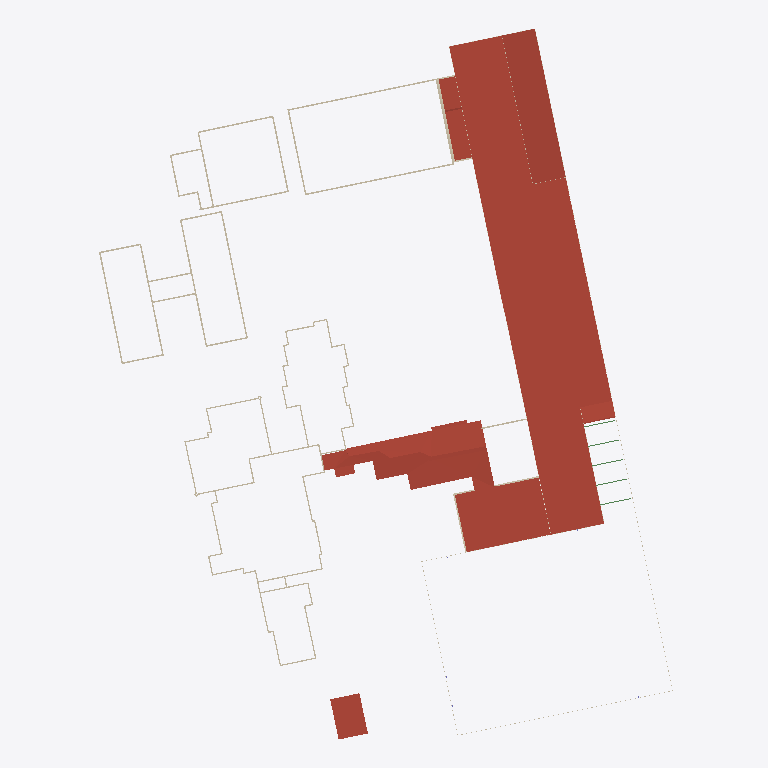
Plan cut of the same IFC building model at storey 'Gebaeude3bDach' (level 3.52 m, cut at 4.92 m), seen from above with north up, elements coloured by IFC class: 48 walls (beige), 38 roofs (red-brown), 5 beams (green). Cut surfaces are drawn darker.
Extent 118.4 m × 145.8 m × 15.4 m (x, y, z). Storeys (8): Boden at 0.02 m; Gebaeude3bDach at 3.52 m; Gebaeude2Dach at 3.81 m; Gebaeude2OK at 4.05 m; Gebaeude2bDach at 4.90 m; Gebaeude2bOK at 5.14 m; Gebaeude1Dach at 12.12 m; Gebaeude3OK at 15.00 m. Elements (440): 205 IfcWallStandardCase, 109 IfcColumn, 61 IfcRoof, 32 IfcBeam, 20 IfcWall, 11 IfcSlab, 1 IfcBuildingElementProxy, 1 IfcFlowSegment.

HEADER;
FILE_DESCRIPTION(('ViewDefinition [CoordinationView_V2.0]'),'2;1');
FILE_NAME('2018_01','2022-04-12T22:00:53',(''),(''),'The EXPRESS Data Manager Version 5.02.0100.07 : 28 Aug 2013','21.1.21.45 - Exporter 21.1.21.45 - Alternativ-UI 21.1.21.45','');
FILE_SCHEMA(('IFC2X3'));
ENDSEC;
DATA;
#119=IFCPROJECT('1nvY_1FcH0hgwarMbnP8lI',#41,'2018_01',$,$,'','Projekt  Status',(#111),#106);
#224=IFCSITE('1nvY_1FcH0hgwarMbnP8lG',#41,'Default',$,$,#223,$,$,.ELEMENT.,$,$,$,$,$);
#129=IFCBUILDING('1nvY_1FcH0hgwarMbnP8lJ',#41,'',$,$,#32,$,'',.ELEMENT.,$,$,$);
#140=IFCBUILDINGSTOREY('1nvY_1FcH0hgwarMcElE7Y',#41,'Boden',$,'Ebene:Ebene OK FFB',#138,$,'Boden',.ELEMENT.,-518.981288196523);
#158=IFCBUILDINGSTOREY('1nvY_1FcH0hgwarMcElCNC',#41,'Gebaeude3bDach',$,'Ebene:Ebene OK FFB',#157,$,'Gebaeude3bDach',.ELEMENT.,-515.481288196523);
#164=IFCBUILDINGSTOREY('1nvY_1FcH0hgwarMcElEpb',#41,'Gebaeude2Dach',$,'Ebene:Ebene OK FFB',#163,$,'Gebaeude2Dach',.ELEMENT.,-515.19);
#170=IFCBUILDINGSTOREY('1nvY_1FcH0hgwarMcElEoU',#41,'Gebaeude2OK',$,'Ebene:Ebene OK FFB',#169,$,'Gebaeude2OK',.ELEMENT.,-514.95);
#176=IFCBUILDINGSTOREY('1nvY_1FcH0hgwarMcElD7O',#41,'Gebaeude2bDach',$,'Ebene:Ebene OK FFB',#175,$,'Gebaeude2bDach',.ELEMENT.,-514.1);
#182=IFCBUILDINGSTOREY('1nvY_1FcH0hgwarMcElD7D',#41,'Gebaeude2bOK',$,'Ebene:Ebene OK FFB',#181,$,'Gebaeude2bOK',.ELEMENT.,-513.86);
#206=IFCBUILDINGSTOREY('1nvY_1FcH0hgwarMcElE8k',#41,'Gebaeude1Dach',$,'Ebene:Ebene OK FFB',#205,$,'Gebaeude1Dach',.ELEMENT.,-506.88);
#218=IFCBUILDINGSTOREY('1nvY_1FcH0hgwarMcElDjl',#41,'Gebaeude3OK',$,'Ebene:Ebene OK FFB',#217,$,'Gebaeude3OK',.ELEMENT.,-504.0);
#31072=IFCROOF('20RWa9uwLCQAbzQLI0Swfd',#41,'Basisdach:Blechdach 200:2670294',$,'Basisdach:Blechdach 200',#31069,$,'2670294',.NOTDEFINED.);
#1827=IFCROOF('2_ez6hpPXFeRNPta_PgzyU',#41,'Basisdach:Flachdachaufbau Kies 280:2611001',$,'Basisdach:Flachdachaufbau Kies 280',#1823,$,'2611001',.NOTDEFINED.);
#58042=IFCROOF('2gWCZhcaz51w7iioeQqWXY',#41,'Basisdach:Blechdach 200:2813224',$,'Basisdach:Blechdach 200',#58039,$,'2813224',.NOTDEFINED.);
#57812=IFCROOF('2gWCZhcaz51w7iioeQqWum',#41,'Basisdach:Blechdach 200:2812794',$,'Basisdach:Blechdach 200',#57809,$,'2812794',.NOTDEFINED.);
#58272=IFCROOF('2LAGeU$8T0f8ezXtPxuWG6',#41,'Basisdach:Blechdach 200:2813662',$,'Basisdach:Blechdach 200',#58269,$,'2813662',.NOTDEFINED.);
#57927=IFCROOF('2gWCZhcaz51w7iioeQqWax',#41,'Basisdach:Blechdach 200:2813041',$,'Basisdach:Blechdach 200',#57924,$,'2813041',.NOTDEFINED.);
#58157=IFCROOF('2gWCZhcaz51w7iioeQqWYg',#41,'Basisdach:Blechdach 200:2813408',$,'Basisdach:Blechdach 200',#58154,$,'2813408',.NOTDEFINED.);
#57697=IFCROOF('2RYUcv9ln92gxSo3U7AIGC',#41,'Basisdach:Blechdach 200:2812534',$,'Basisdach:Blechdach 200',#57694,$,'2812534',.NOTDEFINED.);
#57467=IFCROOF('0XBTz8dFv5bOftjv53A_Xj',#41,'Basisdach:Blechdach 200:2812120',$,'Basisdach:Blechdach 200',#57464,$,'2812120',.NOTDEFINED.);
#57237=IFCROOF('2QeWGrxvj9BRSwiL4oRmBX',#41,'Basisdach:Blechdach 200:2811665',$,'Basisdach:Blechdach 200',#57234,$,'2811665',.NOTDEFINED.);
#57352=IFCROOF('2QeWGrxvj9BRSwiL4oRmtX',#41,'Basisdach:Blechdach 200:2811921',$,'Basisdach:Blechdach 200',#57349,$,'2811921',.NOTDEFINED.);
#57122=IFCROOF('2QeWGrxvj9BRSwiL4oRmFO',#41,'Basisdach:Blechdach 200:2811432',$,'Basisdach:Blechdach 200',#57119,$,'2811432',.NOTDEFINED.);
#57582=IFCROOF('0XBTz8dFv5bOftjv53A_d4',#41,'Basisdach:Blechdach 200:2812273',$,'Basisdach:Blechdach 200',#57579,$,'2812273',.NOTDEFINED.);
#2232=IFCROOF('1_ROrjd_f08epDrSUwNGlm',#41,'Basisdach:Flachdachaufbau Kies 280:2617895',$,'Basisdach:Flachdachaufbau Kies 280',#2135,#2230,'2617895',.NOTDEFINED.);
#58473=IFCROOF('2VC$LMTljEZehaejr$4O7B',#41,'Basisdach:Blechdach 200:2814227',$,'Basisdach:Blechdach 200',#58470,$,'2814227',.NOTDEFINED.);
#30861=IFCROOF('3ezk6ocBb5XO1fqevTkHK1',#41,'Basisdach:Blechdach 200:2668893',$,'Basisdach:Blechdach 200',#30858,$,'2668893',.NOTDEFINED.);
#59358=IFCROOF('2VC$LMTljEZehaejr$4Ok3',#41,'Basisdach:Blechdach 200:2816859',$,'Basisdach:Blechdach 200',#59355,$,'2816859',.NOTDEFINED.);
#56547=IFCROOF('2QeWGrxvj9BRSwiL4oRmQZ',#41,'Basisdach:Blechdach 200:2810707',$,'Basisdach:Blechdach 200',#56544,$,'2810707',.NOTDEFINED.);
#56662=IFCROOF('2QeWGrxvj9BRSwiL4oRmO3',#41,'Basisdach:Blechdach 200:2810867',$,'Basisdach:Blechdach 200',#56659,$,'2810867',.NOTDEFINED.);
#57007=IFCROOF('2QeWGrxvj9BRSwiL4oRm18',#41,'Basisdach:Blechdach 200:2811320',$,'Basisdach:Blechdach 200',#57004,$,'2811320',.NOTDEFINED.);
#56777=IFCROOF('2QeWGrxvj9BRSwiL4oRm5J',#41,'Basisdach:Blechdach 200:2811043',$,'Basisdach:Blechdach 200',#56774,$,'2811043',.NOTDEFINED.);
#56892=IFCROOF('2QeWGrxvj9BRSwiL4oRm2v',#41,'Basisdach:Blechdach 200:2811209',$,'Basisdach:Blechdach 200',#56889,$,'2811209',.NOTDEFINED.);
#58668=IFCROOF('2VC$LMTljEZehaejr$4OPB',#41,'Basisdach:Blechdach 200:2815635',$,'Basisdach:Blechdach 200',#58665,$,'2815635',.NOTDEFINED.);
#58783=IFCROOF('2VC$LMTljEZehaejr$4OTT',#41,'Basisdach:Blechdach 200:2815877',$,'Basisdach:Blechdach 200',#58780,$,'2815877',.NOTDEFINED.);
#59013=IFCROOF('2VC$LMTljEZehaejr$4OXt',#41,'Basisdach:Blechdach 200:2816175',$,'Basisdach:Blechdach 200',#59010,$,'2816175',.NOTDEFINED.);
#59243=IFCROOF('2VC$LMTljEZehaejr$4OfY',#41,'Basisdach:Blechdach 200:2816698',$,'Basisdach:Blechdach 200',#59240,$,'2816698',.NOTDEFINED.);
#59128=IFCROOF('2VC$LMTljEZehaejr$4OgG',#41,'Basisdach:Blechdach 200:2816584',$,'Basisdach:Blechdach 200',#59125,$,'2816584',.NOTDEFINED.);
#58898=IFCROOF('2VC$LMTljEZehaejr$4OZt',#41,'Basisdach:Blechdach 200:2816047',$,'Basisdach:Blechdach 200',#58895,$,'2816047',.NOTDEFINED.);
#56349=IFCROOF('1kEV$2Kpj2YRTTzYSEK8tK',#41,'Basisdach:Blechdach 200:2807737',$,'Basisdach:Blechdach 200',#56346,$,'2807737',.NOTDEFINED.);
#62321=IFCROOF('1J7JXejlH6nhiJT2xl4TK9',#41,'Basisdach:Blechdach 200:2829716',$,'Basisdach:Blechdach 200',#62318,$,'2829716',.NOTDEFINED.);
#61631=IFCROOF('1J7JXejlH6nhiJT2xl4TH9',#41,'Basisdach:Blechdach 200:2829524',$,'Basisdach:Blechdach 200',#61628,$,'2829524',.NOTDEFINED.);
#62091=IFCROOF('1J7JXejlH6nhiJT2xl4TN9',#41,'Basisdach:Blechdach 200:2829652',$,'Basisdach:Blechdach 200',#62088,$,'2829652',.NOTDEFINED.);
#61861=IFCROOF('1J7JXejlH6nhiJT2xl4TM9',#41,'Basisdach:Blechdach 200:2829588',$,'Basisdach:Blechdach 200',#61858,$,'2829588',.NOTDEFINED.);
#61746=IFCROOF('1J7JXejlH6nhiJT2xl4THf',#41,'Basisdach:Blechdach 200:2829556',$,'Basisdach:Blechdach 200',#61743,$,'2829556',.NOTDEFINED.);
#61976=IFCROOF('1J7JXejlH6nhiJT2xl4TMf',#41,'Basisdach:Blechdach 200:2829620',$,'Basisdach:Blechdach 200',#61973,$,'2829620',.NOTDEFINED.);
#62206=IFCROOF('1J7JXejlH6nhiJT2xl4TNf',#41,'Basisdach:Blechdach 200:2829684',$,'Basisdach:Blechdach 200',#62203,$,'2829684',.NOTDEFINED.);
#55225=IFCROOF('3rRY6CnZL7i92qZNXNsLIf',#41,'Basisdach:Blechdach 200:2801084',$,'Basisdach:Blechdach 200',#55166,#55223,'2801084',.NOTDEFINED.);
#61515=IFCROOF('1J7JXejlH6nhiJT2xl4TGf',#41,'Basisdach:Blechdach 200:2829492',$,'Basisdach:Blechdach 200',#61512,$,'2829492',.NOTDEFINED.);
#1421=IFCWALLSTANDARDCASE('3AVeYjiA91Uu_i_tBsa2$c',#41,'Basiswand:STB 300:2609867',$,'Basiswand:STB 300',#1390,#1419,'2609867');
#1640=IFCWALLSTANDARDCASE('3AVeYjiA91Uu_i_tBsa2c1',#41,'Basiswand:STB 300:2610348',$,'Basiswand:STB 300',#1611,#1638,'2610348');
#3571=IFCWALL('1uXyghZbz2$OQCHKJV3L24',#41,'Basiswand:STB 300:2620266',$,'Basiswand:STB 300',#3506,#3569,'2620266');
#4320=IFCWALLSTANDARDCASE('1uXyghZbz2$OQCHKJV3L1i',#41,'Basiswand:STB 300:2620290',$,'Basiswand:STB 300',#4287,#4318,'2620290');
#1555=IFCWALL('3AVeYjiA91Uu_i_tBsa2az',#41,'Basiswand:STB 300:2610192',$,'Basiswand:STB 300',#1479,#1553,'2610192');
#1771=IFCWALL('3AVeYjiA91Uu_i_tBsa2Xe',#41,'Basiswand:STB 300:2610501',$,'Basiswand:STB 300',#1697,#1769,'2610501');
#1258=IFCWALLSTANDARDCASE('3AVeYjiA91Uu_i_tBsa2nI',#41,'Basiswand:STB 300:2609535',$,'Basiswand:STB 300',#1238,#1256,'2609535');
#2681=IFCWALL('1uXyghZbz2$OQCHKJV3L9f',#41,'Basiswand:STB 300:2619783',$,'Basiswand:STB 300',#2568,#2679,'2619783');
#2885=IFCWALLSTANDARDCASE('1uXyghZbz2$OQCHKJV3L79',#41,'Basiswand:STB 300:2619943',$,'Basiswand:STB 300',#2856,#2883,'2619943');
#2801=IFCWALL('1uXyghZbz2$OQCHKJV3L8u',#41,'Basiswand:STB 300:2619862',$,'Basiswand:STB 300',#2736,#2799,'2619862');
#3004=IFCWALL('1uXyghZbz2$OQCHKJV3L6r',#41,'Basiswand:STB 300:2619995',$,'Basiswand:STB 300',#2941,#3002,'2619995');
#4855=IFCWALL('1uXyghZbz2$OQCHKJV3L1y',#41,'Basiswand:STB 300:2620306',$,'Basiswand:STB 300',#4748,#4853,'2620306');
#765=IFCWALLSTANDARDCASE('22EbIwt5T6suOjcwb55uQR',#41,'Basiswand:STB 300:2605352',$,'Basiswand:STB 300',#738,#763,'2605352');
#613=IFCWALLSTANDARDCASE('22EbIwt5T6suOjcwb55uST',#41,'Basiswand:STB 300:2605230',$,'Basiswand:STB 300',#578,#611,'2605230');
#4607=IFCWALL('1uXyghZbz2$OQCHKJV3L1a',#41,'Basiswand:STB 300:2620298',$,'Basiswand:STB 300',#4500,#4605,'2620298');
#27464=IFCWALLSTANDARDCASE('3dT2Zlvmz9XQrfBdfGjtOv',#41,'Basiswand:Ziegel 250:2637464',$,'Basiswand:Ziegel 250',#27297,#27462,'2637464');
#3855=IFCWALL('1uXyghZbz2$OQCHKJV3L2S',#41,'Basiswand:STB 300:2620274',$,'Basiswand:STB 300',#3748,#3853,'2620274');
#4110=IFCWALL('1uXyghZbz2$OQCHKJV3L2K',#41,'Basiswand:STB 300:2620282',$,'Basiswand:STB 300',#4005,#4108,'2620282');
#37786=IFCWALLSTANDARDCASE('3f1DxbUj98iu$_yP6alx0a',#41,'Basiswand:STB 300:2680458',$,'Basiswand:STB 300',#37637,#37784,'2680458');
#24158=IFCWALLSTANDARDCASE('3dT2Zlvmz9XQrfBdfGjtKu',#41,'Basiswand:Ziegel 250:2637209',$,'Basiswand:Ziegel 250',#24028,#24156,'2637209');
#28454=IFCWALLSTANDARDCASE('3dT2Zlvmz9XQrfBdfGjtPW',#41,'Basiswand:Ziegel 250:2637505',$,'Basiswand:Ziegel 250',#28343,#28452,'2637505');
#3450=IFCWALL('1uXyghZbz2$OQCHKJV3L28',#41,'Basiswand:STB 300:2620262',$,'Basiswand:STB 300',#3379,#3448,'2620262');
#4445=IFCWALL('1uXyghZbz2$OQCHKJV3L1e',#41,'Basiswand:STB 300:2620294',$,'Basiswand:STB 300',#4376,#4443,'2620294');
#3947=IFCWALLSTANDARDCASE('1uXyghZbz2$OQCHKJV3L2O',#41,'Basiswand:STB 300:2620278',$,'Basiswand:STB 300',#3910,#3945,'2620278');
#25912=IFCWALLSTANDARDCASE('3dT2Zlvmz9XQrfBdfGjtLL',#41,'Basiswand:Ziegel 250:2637300',$,'Basiswand:Ziegel 250',#25801,#25910,'2637300');
#3693=IFCWALL('1uXyghZbz2$OQCHKJV3L20',#41,'Basiswand:STB 300:2620270',$,'Basiswand:STB 300',#3626,#3691,'2620270');
#4690=IFCWALLSTANDARDCASE('1uXyghZbz2$OQCHKJV3L1W',#41,'Basiswand:STB 300:2620302',$,'Basiswand:STB 300',#4663,#4688,'2620302');
#25468=IFCWALLSTANDARDCASE('3dT2Zlvmz9XQrfBdfGjtLz',#41,'Basiswand:Ziegel 250:2637276',$,'Basiswand:Ziegel 250',#25406,#25466,'2637276');
#4232=IFCWALL('1uXyghZbz2$OQCHKJV3L2G',#41,'Basiswand:STB 300:2620286',$,'Basiswand:STB 300',#4165,#4230,'2620286');
#3323=IFCWALLSTANDARDCASE('1uXyghZbz2$OQCHKJV3L3T',#41,'Basiswand:STB 300:2620211',$,'Basiswand:STB 300',#3271,#3321,'2620211');
#26647=IFCWALLSTANDARDCASE('3dT2Zlvmz9XQrfBdfGjtRP',#41,'Basiswand:Ziegel 250:2637432',$,'Basiswand:Ziegel 250',#26540,#26645,'2637432');
#28900=IFCWALLSTANDARDCASE('3dT2Zlvmz9XQrfBdfGjtPi',#41,'Basiswand:Ziegel 250:2637517',$,'Basiswand:Ziegel 250',#28741,#28898,'2637517');
#21249=IFCWALLSTANDARDCASE('3dT2Zlvmz9XQrfBdfGjtIc',#41,'Basiswand:Ziegel 250:2636807',$,'Basiswand:Ziegel 250',#21220,#21247,'2636807');
#27741=IFCWALLSTANDARDCASE('3dT2Zlvmz9XQrfBdfGjtOC',#41,'Basiswand:Ziegel 250:2637485',$,'Basiswand:Ziegel 250',#27666,#27739,'2637485');
#33281=IFCWALLSTANDARDCASE('2gvbmhJy1749d5TVO0aQ0R',#41,'Basiswand:Ziegel 250:2675883',$,'Basiswand:Ziegel 250',#33189,#33279,'2675883');
#2512=IFCWALL('1_ROrjd_f08epDrSUwNG5V',#41,'Basiswand:STB 300:2619528',$,'Basiswand:STB 300',#2445,#2510,'2619528');
#28287=IFCWALLSTANDARDCASE('3dT2Zlvmz9XQrfBdfGjtOS',#41,'Basiswand:Ziegel 250:2637501',$,'Basiswand:Ziegel 250',#28216,#28285,'2637501');
#26899=IFCWALLSTANDARDCASE('3dT2Zlvmz9XQrfBdfGjtOj',#41,'Basiswand:Ziegel 250:2637452',$,'Basiswand:Ziegel 250',#26834,#26897,'2637452');
#26230=IFCWALLSTANDARDCASE('3dT2Zlvmz9XQrfBdfGjtQX',#41,'Basiswand:Ziegel 250:2637312',$,'Basiswand:Ziegel 250',#26180,#26228,'2637312');
#20931=IFCWALLSTANDARDCASE('3dT2Zlvmz9XQrfBdfGjtDM',#41,'Basiswand:Ziegel 250:2636791',$,'Basiswand:Ziegel 250',#20873,#20929,'2636791');
#22021=IFCWALLSTANDARDCASE('3dT2Zlvmz9XQrfBdfGjtIA',#41,'Basiswand:Ziegel 250:2636843',$,'Basiswand:Ziegel 250',#21994,#22019,'2636843');
#23627=IFCWALLSTANDARDCASE('3dT2Zlvmz9XQrfBdfGjtMK',#41,'Basiswand:Ziegel 250:2637109',$,'Basiswand:Ziegel 250',#23510,#23625,'2637109');
#19871=IFCWALLSTANDARDCASE('3dT2Zlvmz9XQrfBdfGjtCU',#41,'Basiswand:Ziegel 250:2636735',$,'Basiswand:Ziegel 250',#19842,#19869,'2636735');
#25001=IFCWALLSTANDARDCASE('3dT2Zlvmz9XQrfBdfGjtKG',#41,'Basiswand:Ziegel 250:2637233',$,'Basiswand:Ziegel 250',#24918,#24999,'2637233');
#28160=IFCWALLSTANDARDCASE('3dT2Zlvmz9XQrfBdfGjtOO',#41,'Basiswand:Ziegel 250:2637497',$,'Basiswand:Ziegel 250',#28068,#28158,'2637497');
#52293=IFCBEAM('0rMcTfXZv7MgoIcZxpaWNT',#41,'HEB Träger:HEB 200:2794784',$,'HEB Träger:HEB 200',#52271,#52291,'2794784');
#52390=IFCBEAM('0rMcTfXZv7MgoIcZxpaWLt',#41,'HEB Träger:HEB 200:2794890',$,'HEB Träger:HEB 200',#52368,#52388,'2794890');
#52487=IFCBEAM('0rMcTfXZv7MgoIcZxpaWLM',#41,'HEB Träger:HEB 200:2794923',$,'HEB Träger:HEB 200',#52465,#52485,'2794923');
#52195=IFCBEAM('0rMcTfXZv7MgoIcZxpaWGM',#41,'HEB Träger:HEB 200:2794731',$,'HEB Träger:HEB 200',#52172,#52193,'2794731');
#52584=IFCBEAM('0rMcTfXZv7MgoIcZxpaWKc',#41,'HEB Träger:HEB 200:2794971',$,'HEB Träger:HEB 200',#52562,#52582,'2794971');
#24328=IFCWALLSTANDARDCASE('3dT2Zlvmz9XQrfBdfGjtKy',#41,'Basiswand:Ziegel 250:2637213',$,'Basiswand:Ziegel 250',#24215,#24326,'2637213');
#32756=IFCWALLSTANDARDCASE('1bmrHjDcr9M9gZ7RDQ$_Z$',#41,'Basiswand:Ziegel 250:2673865',$,'Basiswand:Ziegel 250',#32727,#32754,'2673865');
#33133=IFCWALLSTANDARDCASE('2gvbmhJy1749d5TVO0aQ0O',#41,'Basiswand:Ziegel 250:2675880',$,'Basiswand:Ziegel 250',#33060,#33131,'2675880');
ENDSEC;